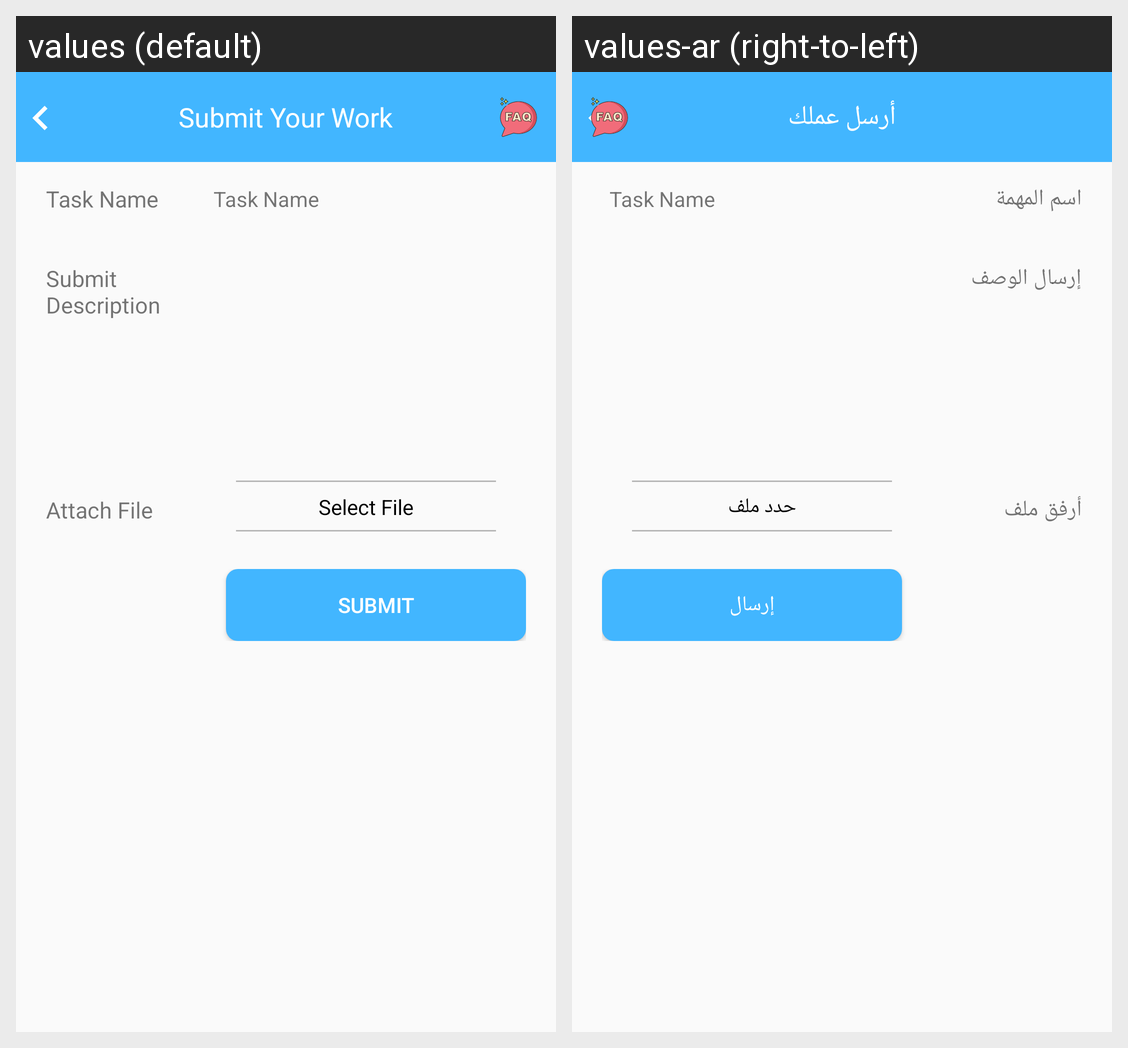

Translations of the strings shown on this Android screen, per locale in the grid:
Android screen res/layout/activity_task_complete_employee.xml rendered under 2 locales, left to right: values (default), values-ar (right-to-left). Device: Nexus 5 (rendered at 1080×1920; each locale shown at half size, 540×960, under a caption strip naming it); theme AppTheme.
Strings drawn on this screen, with the default value and each locale's value (text and hints the layout hard-codes, and strings that could not be matched under every locale, appear in the picture but are not listed):

Submit_your_work
  values: Submit Your Work
  values-ar: أرسل عملك

Task_Name
  values: Task Name
  values-ar: اسم المهمة

Submit_Description
  values: Submit Description
  values-ar: إرسال الوصف

Attach_file
  values: Attach File
  values-ar: أرفق ملف

Select_file
  values: Select File
  values-ar: حدد ملف

Submit
  values: Submit
  values-ar: إرسال
